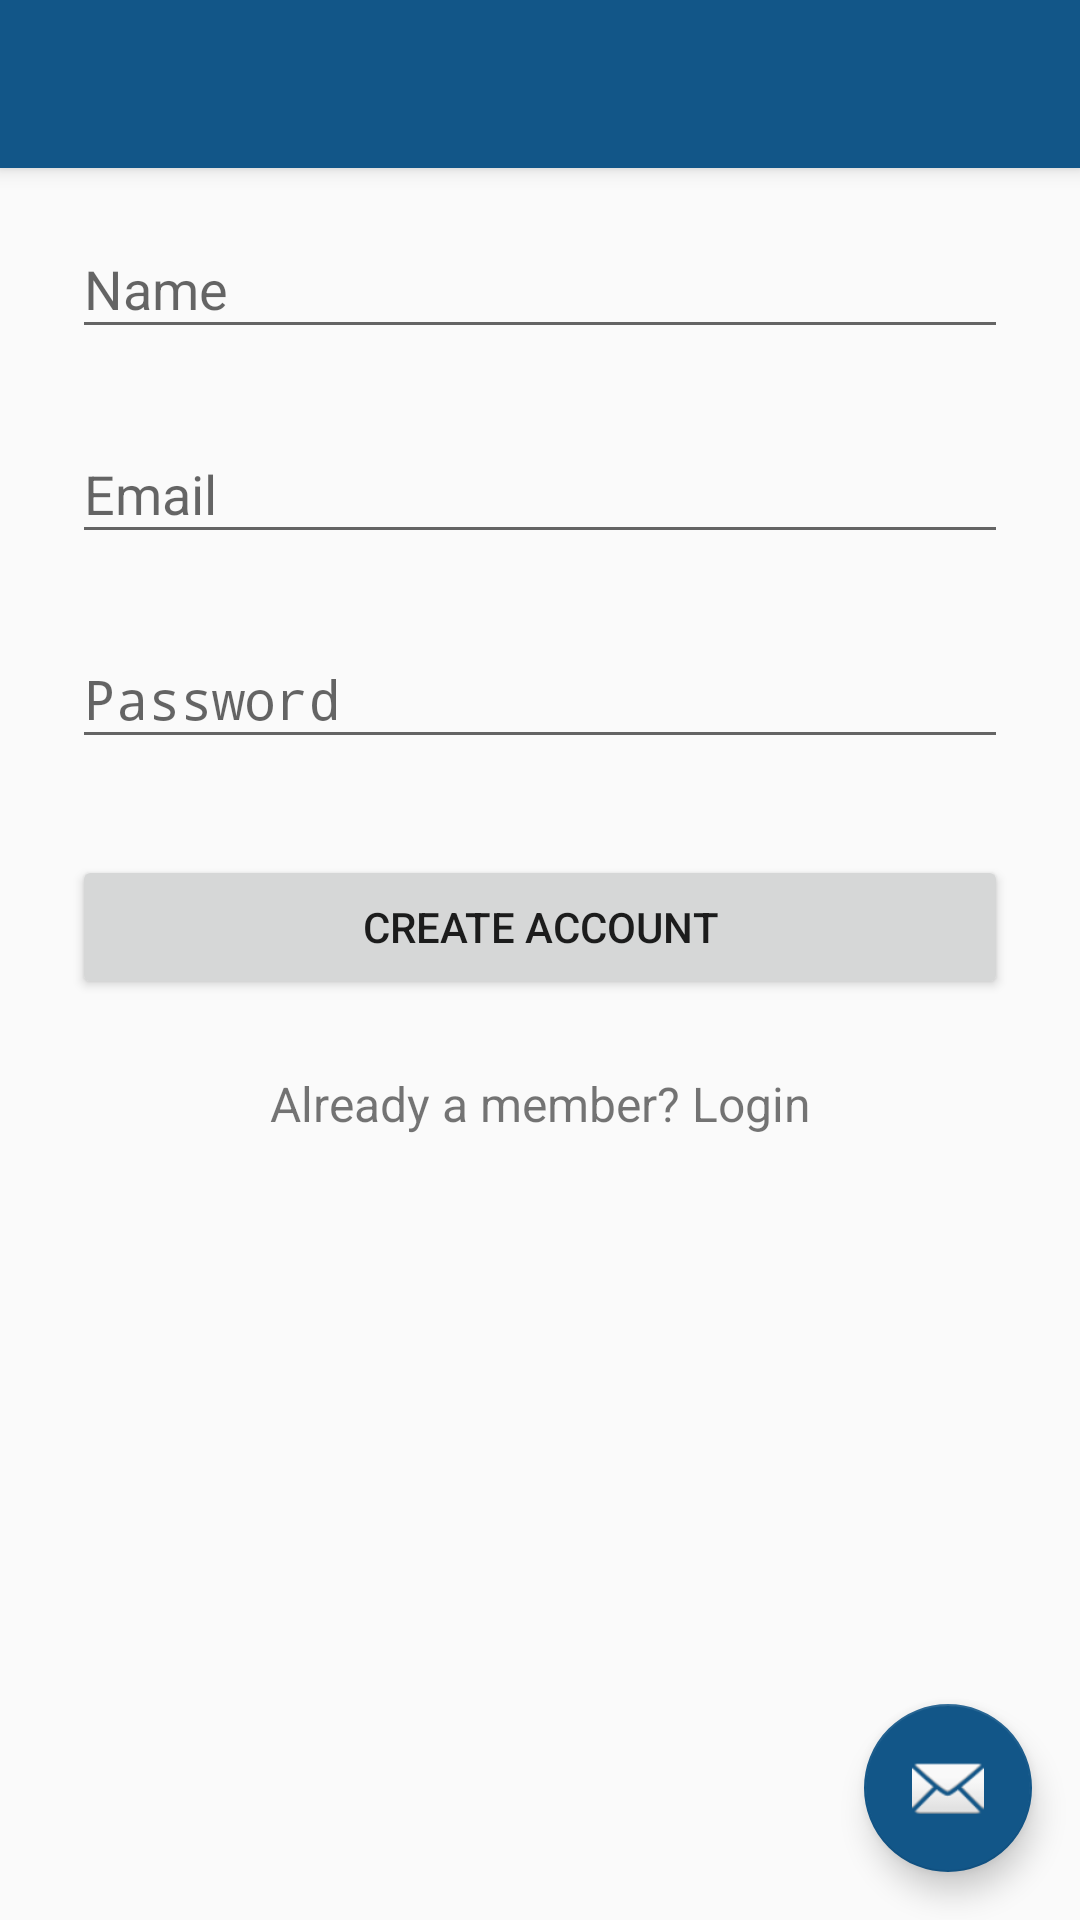

Reconstruct the res/layout file that produces this screen, plus the resources it refers to.
<!-- AndroidManifest.xml: application theme AppTheme -->
<!-- res/layout/activity_signup.xml -->
<?xml version="1.0" encoding="utf-8"?>
<android.support.design.widget.CoordinatorLayout xmlns:android="http://schemas.android.com/apk/res/android"
    xmlns:app="http://schemas.android.com/apk/res-auto"
    xmlns:tools="http://schemas.android.com/tools"
    android:layout_width="match_parent"
    android:layout_height="match_parent"
    android:fitsSystemWindows="true"
    tools:context="quickjournal.bhupendrashekhawat.me.android.quickjournal.auth.SignupActivity">

    <android.support.design.widget.AppBarLayout
        android:layout_width="match_parent"
        android:layout_height="wrap_content"
        android:theme="@style/AppTheme.AppBarOverlay">

        <android.support.v7.widget.Toolbar
            android:id="@+id/toolbar"
            android:layout_width="match_parent"
            android:layout_height="?attr/actionBarSize"
            android:background="?attr/colorPrimary"
            app:popupTheme="@style/AppTheme.PopupOverlay" />

    </android.support.design.widget.AppBarLayout>

    <include layout="@layout/content_signup" />

    <android.support.design.widget.FloatingActionButton
        android:id="@+id/fab"
        android:layout_width="wrap_content"
        android:layout_height="wrap_content"
        android:layout_gravity="bottom|end"
        android:layout_margin="@dimen/fab_margin"
        app:srcCompat="@android:drawable/ic_dialog_email" />

</android.support.design.widget.CoordinatorLayout>
<!-- res/layout/content_signup.xml (included above) -->
<?xml version="1.0" encoding="utf-8"?>
<ScrollView
    xmlns:android="http://schemas.android.com/apk/res/android"
    android:layout_width="fill_parent"
    android:layout_height="fill_parent"
    android:fitsSystemWindows="true">

    <LinearLayout
        android:orientation="vertical"
        android:layout_width="match_parent"
        android:layout_height="wrap_content"
        android:paddingTop="56dp"
        android:paddingLeft="24dp"
        android:paddingRight="24dp">

        

        
        <android.support.design.widget.TextInputLayout
            android:layout_width="match_parent"
            android:layout_height="wrap_content"
            android:layout_marginTop="8dp"
            android:layout_marginBottom="8dp">
            <EditText android:id="@+id/input_name"
                android:layout_width="match_parent"
                android:layout_height="wrap_content"
                android:inputType="textCapWords"
                android:hint="Name" />
        </android.support.design.widget.TextInputLayout>

        
        <android.support.design.widget.TextInputLayout
            android:layout_width="match_parent"
            android:layout_height="wrap_content"
            android:layout_marginTop="8dp"
            android:layout_marginBottom="8dp">
            <EditText android:id="@+id/input_email"
                android:layout_width="match_parent"
                android:layout_height="wrap_content"
                android:inputType="textEmailAddress"
                android:hint="Email" />
        </android.support.design.widget.TextInputLayout>

        
        <android.support.design.widget.TextInputLayout
            android:layout_width="match_parent"
            android:layout_height="wrap_content"
            android:layout_marginTop="8dp"
            android:layout_marginBottom="8dp">
            <EditText android:id="@+id/input_password"
                android:layout_width="match_parent"
                android:layout_height="wrap_content"
                android:inputType="textPassword"
                android:hint="Password"/>
        </android.support.design.widget.TextInputLayout>

        
        <android.support.v7.widget.AppCompatButton
            android:id="@+id/btn_signup"
            android:layout_width="fill_parent"
            android:layout_height="wrap_content"
            android:layout_marginTop="24dp"
            android:layout_marginBottom="24dp"
            android:padding="12dp"
            android:text="Create Account"/>

        <TextView android:id="@+id/link_login"
            android:layout_width="fill_parent"
            android:layout_height="wrap_content"
            android:layout_marginBottom="24dp"
            android:text="Already a member? Login"
            android:gravity="center"
            android:textSize="16dip"/>

    </LinearLayout>
</ScrollView>
<!-- resources referenced by this layout -->
<resources>
  <dimen name="fab_margin">16dp</dimen>
  <style name="AppTheme.AppBarOverlay" parent="ThemeOverlay.AppCompat.Dark.ActionBar" />
  <style name="AppTheme.PopupOverlay" parent="ThemeOverlay.AppCompat.Light" />
  <style name="AppTheme" parent="Theme.AppCompat.Light.DarkActionBar">
          
          <item name="colorPrimary">@color/colorPrimary</item>
          <item name="colorPrimaryDark">@color/colorPrimaryDark</item>
          <item name="colorAccent">@color/colorAccent</item>
      </style>
  <color name="colorPrimary">#125688</color>
  <color name="colorPrimaryDark">#0f4871</color>
  <color name="colorAccent">#125688</color>
</resources>
